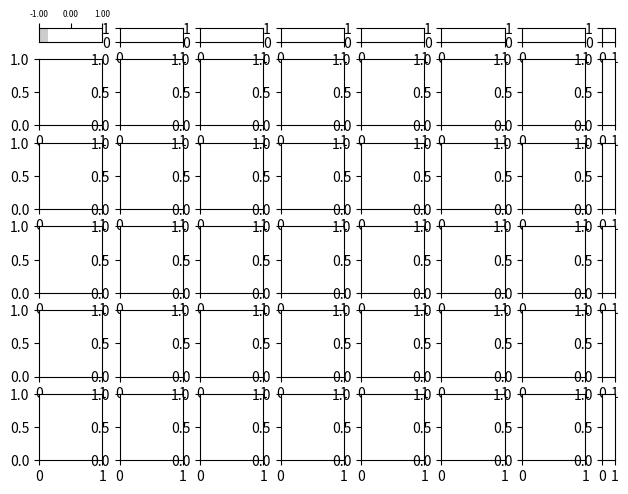

Write the Python code that produced this figure. (Note: this script raises an exception after producing the figure.)
from matplotlib import pyplot as plt
import numpy as np


class TrellisPlotter:
    def __init__(self):
        self.cmap = None
        self.colorbar_label_rotation = None
        self.grouped_fun = None
        self.fun = None
        self.data = None
        self.data_sets = None
        self.intervals = None
        # options
        self.figsize = None
        self.constrained_layout = False
        self.marker = "o"
        self.markersize = None
        self.markeralpha = None
        self.n_xticks = 3
        self.n_yticks = 3
        self.xspace = 0.3
        self.yspace = 0.3
        self.xlabel = ""
        self.ylabel = ""
        self.xticks = None
        self.yticks = None
        self.xticklabels = None
        self.yticklabels = None
        self.oaxis_size = 0.20
        self.oaxis_n_xticks = 3
        self.oaxis_n_yticks = 3
        self.oaxis_xticks = None
        self.oaxis_yticks = None
        self.oaxis_xticklabels = None
        self.oaxis_yticklabels = None
        self.oaxis_bar_transparency = 0.6
        self.oaxis_xlabel = ""
        self.oaxis_ylabel = ""
        self.n_colorbar_ticks = 3
        self.label_fontsize = None
        # computed
        self.bounds = None
        self.bins = None
        self.group_bins = None
        self.n_groups = None
        self.grouped_data = None
        # private
        self._multiple_data_sets = None

    def initialize(self):
        if isinstance(self.data, list):
            self._multiple_data_sets = True
        else:
            self._multiple_data_sets = False

        # check data's validity
        if self._multiple_data_sets:
            if not np.all([isinstance(datum, np.ndarray) for datum in self.data]):
                raise SyntaxError("All data sets must be a numpy array.")
            if not np.all([datum.ndim == 2 for datum in self.data]):
                raise SyntaxError("All data sets must be a 2D-array.")
            if not np.all([
                datum.shape[1] == self.data[0].shape[1]
                for datum in self.data
            ]):
                raise SyntaxError(
                    "Dimensions of points in the different data sets are inconsistent"
                )
        else:
            self.data = np.asarray(self.data)
            if not isinstance(self.data, np.ndarray):
                raise SyntaxError("Data must be a numpy array.")
            if self.data.ndim != 2:
                raise SyntaxError("Data must be a 2D-array.")

        # check if all data sets have the same dimension

        # check interval's validity
        self.intervals = np.asarray(self.intervals)
        if not isinstance(self.intervals, np.ndarray):
            raise SyntaxError("Intervals must be a numpy array.")
        if self.intervals.ndim != 1:
            raise SyntaxError("Intervals must be a 1D-array.")

        # check if interval agrees with given data
        if self._multiple_data_sets:
            if self.intervals.shape[0] != (self.data[0].shape[1] - 2):
                raise SyntaxError("Dimensions in given interval and data does not agree.")
        else:
            if self.intervals.shape[0] != (self.data.shape[1] - 2):
                raise SyntaxError("Dimensions in given interval and data does not agree.")

        self.n_groups = np.prod(self.intervals)

        if self._multiple_data_sets:
            self.data_sets = self.data

        if self.fun is not None:
            self.fun = np.asarray(self.fun)
            if not isinstance(self.fun, np.ndarray):
                raise SyntaxError("Function values must be a numpy array.")
            if self.fun.ndim != 1:
                raise SyntaxError(f"Function values must be 1D array")
            if self.fun.size != self.data.shape[0]:
                raise SyntaxError(f"Length of function values and given data points "
                                  f"are inconsistent.")

        return None

    def scatter(self):
        self.initialize()

        if not self._multiple_data_sets:
            self.classify_data()

            width_ratios = np.ones(self.intervals[1] + 1)
            width_ratios[-1] = self.oaxis_size
            height_ratios = np.ones(self.intervals[0] + 1)
            height_ratios[0] = self.oaxis_size

            fig, axes = plt.subplots(
                nrows=self.intervals[0]+1,
                ncols=self.intervals[1]+1,
                gridspec_kw={
                    "wspace": self.xspace,
                    "hspace": self.yspace,
                    "width_ratios": width_ratios,
                    "height_ratios": height_ratios,
                },
                figsize=self.figsize,
                constrained_layout=self.constrained_layout
            )

            for pos, axis in np.ndenumerate(axes):
                r, c = pos
                axis.tick_params(
                    axis="both",
                    which="major",
                    labelsize=self.label_fontsize,
                )
                if r == 0 and c == self.intervals[1]:
                    fig.delaxes(axis)
                # horizontal outer axis
                elif r == 0 and c != self.intervals[1]:

                    # handle limits
                    axis.set_xlim([self.bounds[3, 0], self.bounds[3, 1]])
                    axis.set_ylim([0, 1])
                    # handle ticks
                    axis.set_yticks([])
                    axis.xaxis.tick_top()
                    if c % 2 == 0:
                        self.oaxis_xticks = np.linspace(
                            self.bounds[3, 0],
                            self.bounds[3, 1],
                            self.oaxis_n_xticks
                        )
                        axis.set_xticks(self.oaxis_xticks)
                        if self.oaxis_xticklabels is None:
                            self.oaxis_xticklabels = [
                                f"{tick:.2f}" for tick in self.oaxis_xticks
                            ]
                        axis.xaxis.set_ticklabels(self.oaxis_xticklabels)
                    else:
                        axis.set_xticks([])
                    # draw bar
                    axis.fill_between(
                        x=[
                            self.group_bins[0, c, 1, 0],
                            self.group_bins[0, c, 1, 1],
                        ],
                        y1=[1, 1],
                        y2=[0, 0],
                        facecolor="gray",
                        alpha=1 - self.oaxis_bar_transparency
                    )
                    # add label
                    axis.annotate(
                        s=self.oaxis_xlabel,
                        xy=(np.mean(self.bounds[3, :]), 0.5),
                        ha="center",
                        va="center",
                        size=self.label_fontsize,
                    )
                # vertical outer axis
                elif r != 0 and c == self.intervals[1]:
                    # draw vertical outer axes
                    axis.set_xlim([0, 1])
                    axis.set_ylim([self.bounds[2, 0], self.bounds[2, 1]])
                    # handle ticks
                    axis.set_xticks([])
                    axis.yaxis.tick_right()
                    if r % 2 == 0:
                        if self.oaxis_yticks is None:
                            self.oaxis_yticks = np.linspace(
                                self.bounds[2, 0], self.bounds[2, 1], self.oaxis_n_yticks
                            )
                        axis.set_yticks(self.oaxis_yticks)
                        if self.oaxis_yticklabels is None:
                            self.oaxis_yticklabels = [f"{tick:.2f}"
                                                      for tick in self.oaxis_yticks]
                        axis.yaxis.set_ticklabels(self.oaxis_yticklabels)
                    else:
                        axis.set_yticks([])
                    # draw bar
                    axis.fill_between(
                        x=[0, 1],
                        y1=[
                            self.group_bins[r-1, 0, 0, 1],
                            self.group_bins[r-1, 0, 0, 1],
                        ],
                        y2=[
                            self.group_bins[r-1, 0, 0, 0],
                            self.group_bins[r-1, 0, 0, 0],
                        ],
                        facecolor="gray",
                        alpha=1 - self.oaxis_bar_transparency
                    )
                    # add label
                    axis.annotate(
                        s=self.oaxis_ylabel,
                        xy=(0.50, np.mean(self.bounds[2, :])),
                        verticalalignment="center",
                        horizontalalignment="center",
                        size=self.label_fontsize,
                        rotation=270,
                    )
                # scatter
                elif r != 0 and c != self.intervals[1]:
                    axis.scatter(
                        self.grouped_data[r-1, c, :, 0],
                        self.grouped_data[r-1, c, :, 1],
                        marker=self.marker,
                        s=self.markersize,
                        alpha=self.markeralpha,
                    )
                    axis.set_xlim([
                        self.bounds[0, 0] - 0.10 * (self.bounds[0, 1] - self.bounds[0, 0]),
                        self.bounds[0, 1] + 0.10 * (self.bounds[0, 1] - self.bounds[0, 0]),
                    ])
                    axis.set_ylim([
                        self.bounds[1, 0] - 0.10 * (self.bounds[1, 1] - self.bounds[1, 0]),
                        self.bounds[1, 1] + 0.10 * (self.bounds[1, 1] - self.bounds[1, 0]),
                    ])
                    if c % 2 == 0 and r == self.intervals[0]:
                        if self.xticks is None:
                            self.xticks = np.linspace(
                                self.bounds[0, 0], self.bounds[0, 1], self.n_xticks
                            )
                        axis.set_xticks(self.xticks)
                        if self.xticklabels is None:
                            self.xticklabels = [f"{ticks:.2f}" for ticks in self.xticks]
                        axis.xaxis.set_ticklabels(self.xticklabels)
                    else:
                        axis.set_xticks([])

                    if r % 2 == 0 and c == 0:
                        if self.yticks is None:
                            self.yticks = np.linspace(
                                self.bounds[1, 0], self.bounds[1, 1], self.n_yticks
                            )
                        axis.set_yticks(self.yticks)
                        if self.yticklabels is None:
                            self.yticklabels = [f"{ticks:.2f}" for ticks in self.yticks]
                        axis.yaxis.set_ticklabels(self.yticklabels)
                    else:
                        axis.set_yticks([])

                    if c % 2 == 1 and r == self.intervals[0]:
                        axis.set_xlabel(self.xlabel, fontsize=self.label_fontsize)
                    if r % 2 == 1 and c == 0:
                        axis.set_ylabel(self.ylabel, fontsize=self.label_fontsize)
            figManager = plt.get_current_fig_manager()
            figManager.window.showMaximized()

            plt.show()
        else:
            for d_set in self.data_sets:
                self.data = d_set
                self.scatter()

        return fig

    def contour(self, fun=None, levels=None, scatter_data=False):
        if fun is not None:
            self.fun = fun

        self.initialize()

        if not self._multiple_data_sets:
            self.classify_data()

            width_ratios = np.ones(self.intervals[1] + 1)
            width_ratios[-1] = self.oaxis_size
            height_ratios = np.ones(self.intervals[0] + 1)
            height_ratios[0] = self.oaxis_size

            fig, axes = plt.subplots(
                nrows=self.intervals[0] + 1,
                ncols=self.intervals[1] + 1,
                gridspec_kw={
                    "wspace": self.xspace,
                    "hspace": self.yspace,
                    "width_ratios": width_ratios,
                    "height_ratios": height_ratios,
                },
                figsize=self.figsize,
                constrained_layout=self.constrained_layout,
                # sharex="col",
                # sharey="row",
            )
            fig.subplots_adjust(
                top=0.95,
                bottom=0.05,
                left=0.05,
                right=0.95,
                hspace=0.2,
                wspace=0.2
            )

            for pos, axis in np.ndenumerate(axes):
                axis.tick_params(
                    axis="both",
                    which="major",
                    labelsize=self.label_fontsize,
                )
                c_axes = []
                r, c = pos
                if r == 0 and c == self.intervals[1]:
                    fig.delaxes(axis)
                # horizontal outer axis
                elif r == 0 and c != self.intervals[1]:
                    # handle limits
                    axis.set_xlim([self.bounds[3, 0], self.bounds[3, 1]])
                    axis.set_ylim([0, 1])
                    # handle ticks
                    axis.set_yticks([])
                    axis.xaxis.tick_top()
                    if c % 2 == 0:
                        self.oaxis_xticks = np.linspace(
                            self.bounds[3, 0],
                            self.bounds[3, 1],
                            self.oaxis_n_xticks
                        )
                        axis.set_xticks(self.oaxis_xticks)
                        if self.oaxis_xticklabels is None:
                            self.oaxis_xticklabels = [
                                f"{tick:.2f}" for tick in self.oaxis_xticks
                            ]
                        axis.xaxis.set_ticklabels(self.oaxis_xticklabels)
                    else:
                        axis.set_xticks([])
                    # draw bar
                    axis.fill_between(
                        x=[
                            self.group_bins[0, c, 1, 0],
                            self.group_bins[0, c, 1, 1],
                        ],
                        y1=[1, 1],
                        y2=[0, 0],
                        facecolor="gray",
                        alpha=1 - self.oaxis_bar_transparency
                    )
                    # add label
                    axis.annotate(
                        s=self.oaxis_xlabel,
                        xy=(np.mean(self.bounds[3, :]), 0.5),
                        ha="center",
                        va="center",
                        fontsize=self.label_fontsize,
                    )
                # vertical outer axis
                elif r != 0 and c == self.intervals[1]:
                    # draw vertical outer axes
                    axis.set_xlim([0, 1])
                    axis.set_ylim([self.bounds[2, 0], self.bounds[2, 1]])
                    # handle ticks
                    axis.set_xticks([])
                    axis.yaxis.tick_right()
                    if r % 2 == 0:
                        if self.oaxis_yticks is None:
                            self.oaxis_yticks = np.linspace(
                                self.bounds[2, 0], self.bounds[2, 1], self.oaxis_n_yticks
                            )
                        axis.set_yticks(self.oaxis_yticks)
                        if self.oaxis_yticklabels is None:
                            self.oaxis_yticklabels = [f"{tick:.2f}"
                                                      for tick in self.oaxis_yticks]
                        axis.yaxis.set_ticklabels(self.oaxis_yticklabels)
                    else:
                        axis.set_yticks([])
                    # draw bar
                    axis.fill_between(
                        x=[0, 1],
                        y1=[
                            self.group_bins[r - 1, 0, 0, 1],
                            self.group_bins[r - 1, 0, 0, 1],
                        ],
                        y2=[
                            self.group_bins[r - 1, 0, 0, 0],
                            self.group_bins[r - 1, 0, 0, 0],
                        ],
                        facecolor="gray",
                        alpha=1 - self.oaxis_bar_transparency
                    )
                    # add label
                    axis.annotate(
                        s=self.oaxis_ylabel,
                        xy=(0.50, np.mean(self.bounds[2, :])),
                        verticalalignment="center",
                        horizontalalignment="center",
                        fontsize=self.label_fontsize,
                        rotation=270,
                    )
                # contour
                elif r != 0 and c != self.intervals[1]:
                    c_axes.append(axis)
                    contourf = axis.tricontourf(
                        self.grouped_data[r - 1, c, :, 0][~np.isnan(self.grouped_data[r-1, c, :, 0])],
                        self.grouped_data[r - 1, c, :, 1][~np.isnan(self.grouped_data[r-1, c, :, 1])],
                        self.grouped_fun[r - 1, c, :][~np.isnan(self.grouped_fun[r - 1, c, :])],
                        levels=levels,
                        cmap=self.cmap,
                    )
                    if scatter_data:
                        axis.scatter(
                            self.grouped_data[r - 1, c, :, 0],
                            self.grouped_data[r - 1, c, :, 1],
                            alpha=self.markeralpha,
                            marker="o",
                            c="white",
                            s=self.markersize,
                        )
                    axis.set_xlim([
                        self.bounds[0, 0] - 0.10 * (
                                    self.bounds[0, 1] - self.bounds[0, 0]),
                        self.bounds[0, 1] + 0.10 * (
                                    self.bounds[0, 1] - self.bounds[0, 0]),
                    ])
                    axis.set_ylim([
                        self.bounds[1, 0] - 0.10 * (
                                    self.bounds[1, 1] - self.bounds[1, 0]),
                        self.bounds[1, 1] + 0.10 * (
                                    self.bounds[1, 1] - self.bounds[1, 0]),
                    ])

                    if c % 2 == 0 and r == self.intervals[0]:
                        if self.xticks is None:
                            self.xticks = np.linspace(
                                self.bounds[0, 0], self.bounds[0, 1], self.n_xticks
                            )
                        axis.set_xticks(self.xticks)
                        if self.xticklabels is None:
                            self.xticklabels = [f"{ticks:.2f}" for ticks in self.xticks]
                        axis.xaxis.set_ticklabels(self.xticklabels)
                    else:
                        axis.set_xticks([])

                    if r % 2 == 0 and c == 0:
                        if self.yticks is None:
                            self.yticks = np.linspace(
                                self.bounds[1, 0], self.bounds[1, 1], self.n_yticks
                            )
                        axis.set_yticks(self.yticks)
                        if self.yticklabels is None:
                            self.yticklabels = [f"{ticks:.2f}" for ticks in self.yticks]
                        axis.yaxis.set_ticklabels(self.yticklabels)
                    else:
                        axis.set_yticks([])

                    if c % 2 == 1 and r == self.intervals[0]:
                        axis.set_xlabel(self.xlabel, fontsize=self.label_fontsize)
                    if r % 2 == 1 and c == 0:
                        axis.set_ylabel(self.ylabel, fontsize=self.label_fontsize)
                    colorbar_ticks = np.linspace(
                            np.nanmin(self.grouped_fun[r-1, c, :]),
                            np.nanmax(self.grouped_fun[r-1, c, :]),
                            self.n_colorbar_ticks,
                        )
                    colorbar = fig.colorbar(
                        contourf,
                        ax=axis,
                        shrink=1.0,
                        orientation="vertical",
                        pad=0.05,
                        fraction=0.15,
                        ticks=colorbar_ticks,
                    )
                    colorbar.ax.tick_params(
                        labelsize=self.label_fontsize,
                        labelrotation=self.colorbar_label_rotation,
                    )

            figManager = plt.get_current_fig_manager()
            figManager.window.showMaximized()

            plt.show()
        else:
            for d_set in self.data_sets:
                self.data = d_set
                self.scatter()

        return fig

    def get_bounds(self):
        self.bounds = np.array(
            [np.nanmin(self.data, axis=0), np.nanmax(self.data, axis=0)]
        ).T
        return self.bounds

    def get_bins(self):
        self.bins = []
        for d, bound in enumerate(self.bounds):
            if d > 1:
                self.bins.append(np.linspace(bound[0], bound[1], self.intervals[d-2]+1))
        self.group_bins = np.empty(shape=(self.intervals[0], self.intervals[1], 2, 2))
        for r in range(self.intervals[0]):
            for c in range(self.intervals[1]):
                self.group_bins[r, c, :, :] = np.array([
                    [self.bins[0][r], self.bins[0][r+1]],
                    [self.bins[1][c], self.bins[1][c+1]]
                ])
        self.group_bins = np.flip(self.group_bins, axis=0)
        return self.group_bins

    def classify_data(self):
        self.get_bounds()
        self.get_bins()
        self.grouped_data = np.full((
            self.intervals[0],
            self.intervals[1],
            self.data.shape[0],
            self.data.shape[1],
        ), fill_value=np.nan)
        if self.fun is not None:
            self.grouped_fun = np.full((
                self.intervals[0],
                self.intervals[1],
                self.data.shape[0],
            ), fill_value=np.nan)
        for r in range(self.intervals[0]):
            for c in range(self.intervals[1]):
                for p, datum in enumerate(self.data):
                    check1 = datum[2] >= self.group_bins[r, c, 0, 0]
                    check2 = datum[2] <= self.group_bins[r, c, 0, 1]
                    check3 = datum[3] >= self.group_bins[r, c, 1, 0]
                    check4 = datum[3] <= self.group_bins[r, c, 1, 1]
                    if np.all([check1, check2, check3, check4]):
                        self.grouped_data[r, c, p, :] = datum
                        if self.fun is not None:
                            self.grouped_fun[r, c, p] = self.fun[p]
        return self.grouped_data

    def add_data(self, data):
        if self.data is None:
            self.data = data
        else:
            self.data = [self.data, data]


if __name__ == "__main__":
    # def fun(x):
    #     return x[0] ** 2 + x[1] ** 2 + x[2] ** 2 + x[3] ** 2

    def fun(x):
        return x[0] + x[1] + x[2]**2 + x[3]**3

    # def fun(x):
    #     return x[0] + x[1] + x[2] + x[3]

    # def fun(x):
    #     return x[0] ** 3 + x[1] ** 3 + x[2] ** 3 + x[3] ** 3

    # def fun(x):
    #     return np.sin(x[0]) + np.sin(x[1]) + np.sin(x[2]) + np.sin(x[3])

    # def fun(x):
    #     return x[0] ** 4 + x[1] ** 4 + x[2] ** 4 + x[3] ** 4

    plotter1 = TrellisPlotter()
    reso = 5j
    multiplier = 2
    x1, x2, x3, x4 = np.mgrid[
                     -1:1:reso*multiplier,
                     -1:1:reso*multiplier,
                     -1:1:5j,
                     -1:1:7j
                     ]
    plotter1.data = np.array([x1.flatten(), x2.flatten(), x3.flatten(), x4.flatten()]).T
    plotter1.fun = fun(plotter1.data.T)

    plotter1.intervals = np.array([5, 7])

    plotter1.label_fontsize = 6
    plotter1.xlabel = "x1"
    plotter1.ylabel = "x2"
    plotter1.oaxis_xlabel = "x4"
    plotter1.oaxis_ylabel = "x3"
    plotter1.markeralpha = 0.10
    plotter1.markersize = 5
    plotter1.n_colorbar_ticks = 4
    plotter1.cmap = plt.get_cmap("inferno")
    plotter1.contour(levels=5, scatter_data=False)
